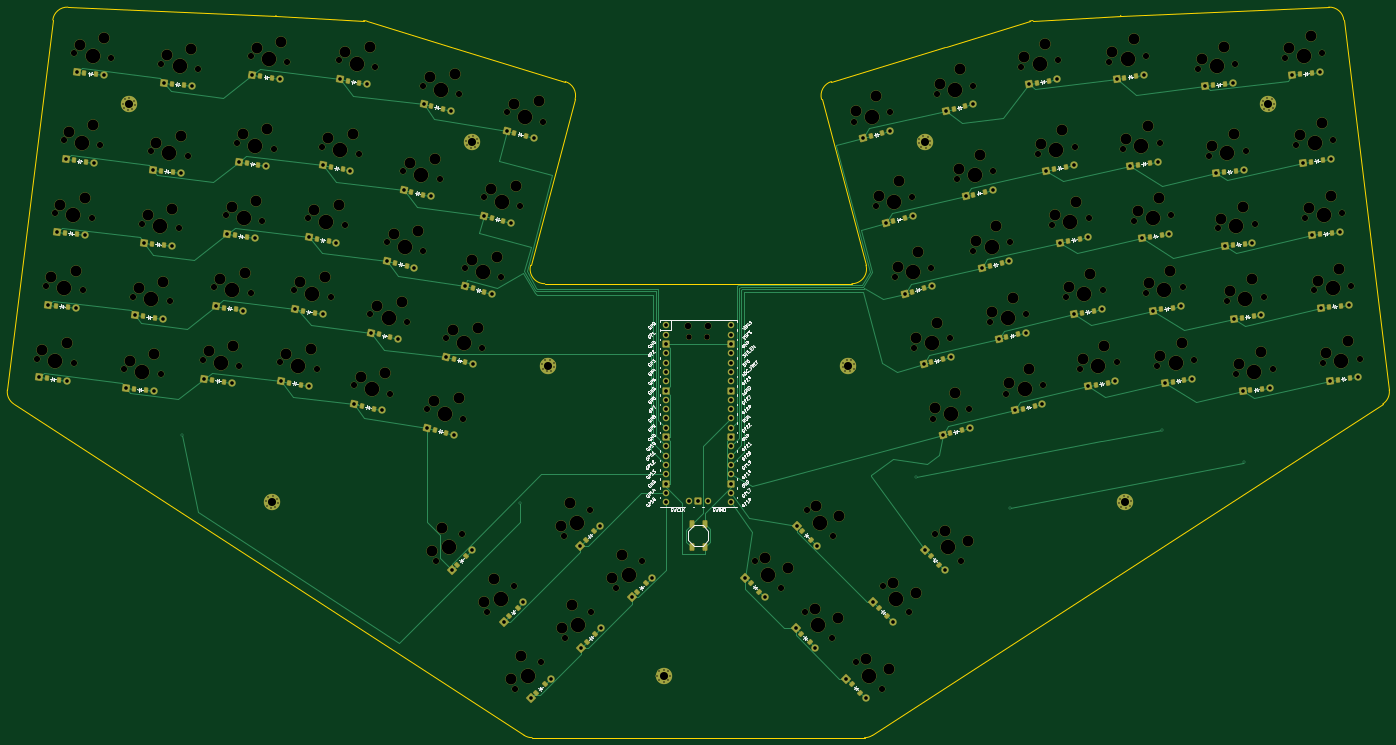
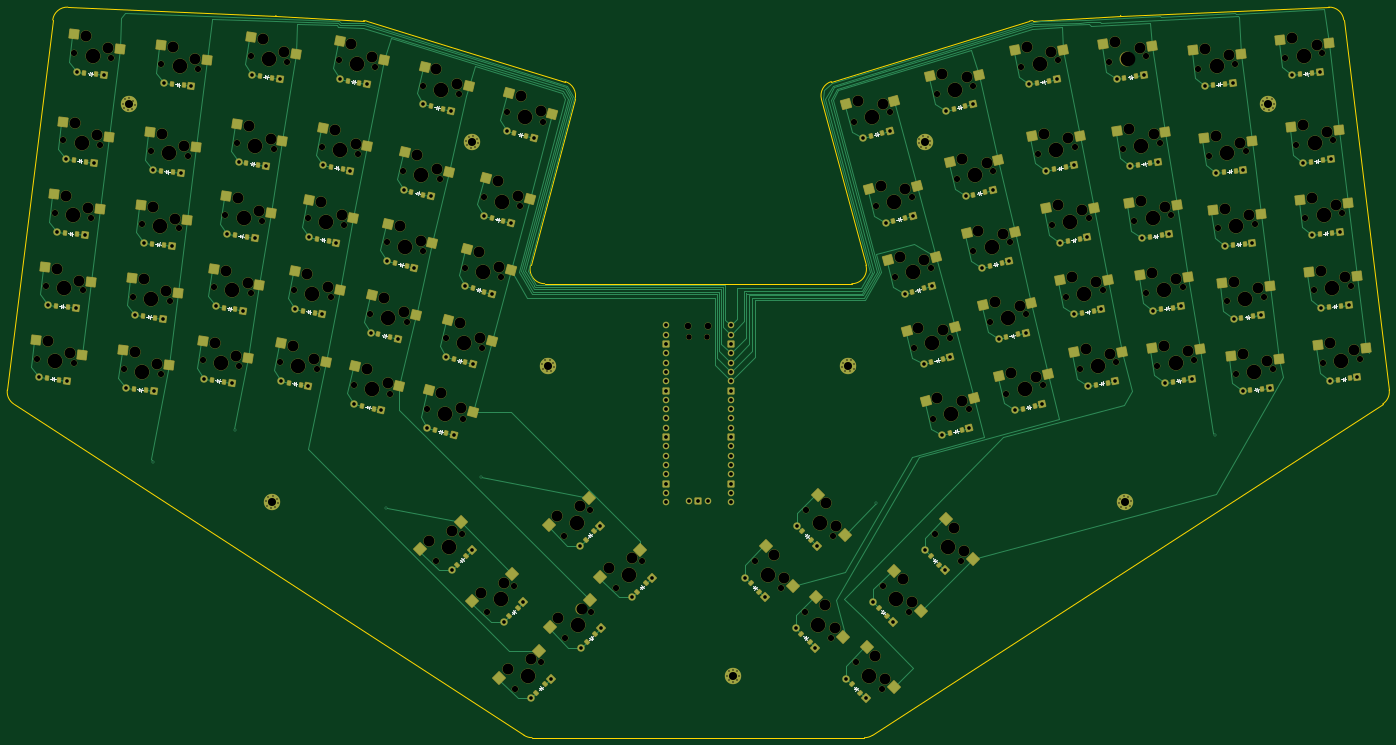
Circuit board: 11 layer files. Board 377.4 x 199.5 mm.
- bottom_copper: gundamBowtie-B_Cu.gbr (74567 bytes)
- bottom_mask: gundamBowtie-B_Mask.gbr (34713 bytes)
- paste: gundamBowtie-B_Paste.gbr (12361 bytes)
- bottom_silk: gundamBowtie-B_Silkscreen.gbr (27019 bytes)
- outline: gundamBowtie-Edge_Cuts.gbr (2432 bytes)
- top_copper: gundamBowtie-F_Cu.gbr (50996 bytes)
- top_mask: gundamBowtie-F_Mask.gbr (29543 bytes)
- paste: gundamBowtie-F_Paste.gbr (6680 bytes)
- top_silk: gundamBowtie-F_Silkscreen.gbr (120023 bytes)
- drill: gundamBowtie-NPTH.drl (6478 bytes)
- drill: gundamBowtie-PTH.drl (4993 bytes)

=== bottom_copper: gundamBowtie-B_Cu.gbr (74567 bytes, source omitted) ===
=== bottom_mask: gundamBowtie-B_Mask.gbr (34713 bytes, source omitted) ===
=== paste: gundamBowtie-B_Paste.gbr (12361 bytes, source omitted) ===
=== bottom_silk: gundamBowtie-B_Silkscreen.gbr (27019 bytes, source omitted) ===
=== outline: gundamBowtie-Edge_Cuts.gbr ===
%TF.GenerationSoftware,KiCad,Pcbnew,8.0.6*%
%TF.CreationDate,2024-12-18T16:48:01-08:00*%
%TF.ProjectId,gundamBowtie,67756e64-616d-4426-9f77-7469652e6b69,v1.0.0*%
%TF.SameCoordinates,Original*%
%TF.FileFunction,Profile,NP*%
%FSLAX46Y46*%
G04 Gerber Fmt 4.6, Leading zero omitted, Abs format (unit mm)*
G04 Created by KiCad (PCBNEW 8.0.6) date 2024-12-18 16:48:01*
%MOMM*%
%LPD*%
G01*
G04 APERTURE LIST*
%TA.AperFunction,Profile*%
%ADD10C,0.150000*%
%TD*%
G04 APERTURE END LIST*
D10*
X92530725Y-46569009D02*
X35744162Y-44269330D01*
X298381474Y-48108822D02*
X275430247Y-55124847D01*
X162120967Y-114771598D02*
X174264099Y-69452702D01*
X171563169Y-64590189D02*
G75*
G02*
X174264154Y-69452717I-1162737J-3827286D01*
G01*
X31612077Y-47778575D02*
X19204063Y-148834043D01*
X298381452Y-48108819D02*
G75*
G02*
X299322343Y-47940623I1169178J-3824629D01*
G01*
X20996030Y-152676451D02*
X160348387Y-243153831D01*
X241574180Y-69452731D02*
X253717349Y-114771645D01*
X396634242Y-148834051D02*
G75*
G02*
X394842288Y-152676432I-3970120J-487516D01*
G01*
X380094134Y-44269328D02*
X323307570Y-46568994D01*
X92530725Y-46569009D02*
G75*
G02*
X92597321Y-46572254I-166195J-4095185D01*
G01*
X323240950Y-46572248D02*
X299322344Y-47940646D01*
X162526613Y-243798941D02*
G75*
G02*
X160348390Y-243153826I9J3999958D01*
G01*
X162526613Y-243798941D02*
X253311668Y-243798960D01*
X31612127Y-47778589D02*
G75*
G02*
X35744162Y-44269331I3970182J-487462D01*
G01*
X140408049Y-55124842D02*
X117456850Y-48108858D01*
X275423668Y-55126845D02*
X244275103Y-64590211D01*
X241574180Y-69452731D02*
G75*
G02*
X244275086Y-64590156I3863743J1035286D01*
G01*
X20996012Y-152676452D02*
G75*
G02*
X19203954Y-148834030I2178203J3354995D01*
G01*
X116515956Y-47940622D02*
G75*
G02*
X117456860Y-48108824I-228409J-3993457D01*
G01*
X165984657Y-119806877D02*
G75*
G02*
X162120921Y-114771586I-20J4000013D01*
G01*
X255489901Y-243153883D02*
G75*
G02*
X253311668Y-243798953I-2178185J3354964D01*
G01*
X253717349Y-114771645D02*
G75*
G02*
X249853634Y-119806908I-3863715J-1035257D01*
G01*
X380094161Y-44269331D02*
G75*
G02*
X384226266Y-47778560I161897J-3996751D01*
G01*
X171563169Y-64590189D02*
X140414592Y-55126879D01*
X396634242Y-148834051D02*
X384226185Y-47778570D01*
X249853634Y-119806902D02*
X165984657Y-119806877D01*
X323240950Y-46572248D02*
G75*
G02*
X323307570Y-46568992I229776J-4017679D01*
G01*
X255489901Y-243153883D02*
X394842268Y-152676402D01*
X116515956Y-47940622D02*
X92597321Y-46572263D01*
M02*

=== top_copper: gundamBowtie-F_Cu.gbr (50996 bytes, source omitted) ===
=== top_mask: gundamBowtie-F_Mask.gbr (29543 bytes, source omitted) ===
=== paste: gundamBowtie-F_Paste.gbr (6680 bytes, source omitted) ===
=== top_silk: gundamBowtie-F_Silkscreen.gbr (120023 bytes, source omitted) ===
=== drill: gundamBowtie-NPTH.drl (6478 bytes, source omitted) ===
=== drill: gundamBowtie-PTH.drl ===
M48
; DRILL file {KiCad 8.0.6} date 2024-12-18T16:47:58-0800
; FORMAT={-:-/ absolute / inch / decimal}
; #@! TF.CreationDate,2024-12-18T16:47:58-08:00
; #@! TF.GenerationSoftware,Kicad,Pcbnew,8.0.6
; #@! TF.FileFunction,Plated,1,2,PTH
FMAT,2
INCH
; #@! TA.AperFunction,Plated,PTH,ViaDrill
T1C0.0157
; #@! TA.AperFunction,Plated,PTH,ComponentDrill
T2C0.0157
; #@! TA.AperFunction,Plated,PTH,ComponentDrill
T3C0.0390
; #@! TA.AperFunction,Plated,PTH,ComponentDrill
T4C0.0402
; #@! TA.AperFunction,Plated,PTH,ComponentDrill
T5C0.0866
%
G90
G05
T1
X2.6289Y-6.3396
X6.2715Y-7.0729
X10.5264Y-6.7924
X11.5391Y-7.133
X13.1713Y-6.2863
X14.0496Y-6.637
T2
X1.997Y-2.7792
X2.0103Y-2.8271
X2.0215Y-2.7359
X2.0536Y-2.8516
X2.0694Y-2.7227
X2.1015Y-2.8383
X2.1127Y-2.7471
X2.126Y-2.795
X3.5358Y-7.0548
X3.5457Y-7.1035
X3.5632Y-7.0133
X3.5871Y-7.1309
X3.6119Y-7.0034
X3.6359Y-7.121
X3.6534Y-7.0308
X3.6633Y-7.0796
X5.6895Y-3.1773
X5.6977Y-3.2264
X5.7183Y-3.1368
X5.7382Y-3.2552
X5.7674Y-3.1286
X5.7872Y-3.247
X5.8079Y-3.1575
X5.8161Y-3.2066
X6.5099Y-5.5803
X6.5164Y-5.6296
X6.5402Y-5.5409
X6.5558Y-5.6599
X6.5894Y-5.5344
X6.6051Y-5.6534
X6.6289Y-5.5646
X6.6354Y-5.6139
X7.7468Y-8.9303
X7.7658Y-8.8843
X7.7658Y-8.9762
X7.8118Y-8.8653
X7.8118Y-8.9952
X7.8577Y-8.8843
X7.8577Y-8.9762
X7.8767Y-8.9303
X9.7362Y-5.6139
X9.7427Y-5.5646
X9.7665Y-5.6534
X9.7821Y-5.5344
X9.8158Y-5.6599
X9.8314Y-5.5409
X9.8552Y-5.6296
X9.8617Y-5.5803
X10.5555Y-3.2066
X10.5637Y-3.1575
X10.5844Y-3.247
X10.6042Y-3.1286
X10.6334Y-3.2552
X10.6532Y-3.1368
X10.6739Y-3.2264
X10.6821Y-3.1773
X12.7083Y-7.0796
X12.7182Y-7.0308
X12.7357Y-7.121
X12.7597Y-7.0034
X12.7844Y-7.1309
X12.8084Y-7.0133
X12.8259Y-7.1035
X12.8358Y-7.0548
X14.2456Y-2.795
X14.2589Y-2.7471
X14.2701Y-2.8383
X14.3022Y-2.7226
X14.318Y-2.8516
X14.3501Y-2.7359
X14.3613Y-2.8271
X14.3746Y-2.7792
T3
X1.0977Y-5.723
X1.1937Y-4.9415
X1.2896Y-4.16
X1.3856Y-3.3785
X1.3955Y-5.7596
X1.4914Y-4.9781
X1.5007Y-2.4406
X1.5874Y-4.1965
X1.6833Y-3.415
X1.7985Y-2.4772
X2.0355Y-5.8382
X2.1315Y-5.0567
X2.2275Y-4.2751
X2.3234Y-3.4936
X2.3333Y-5.8748
X2.4293Y-5.0932
X2.4386Y-2.5558
X2.5252Y-4.3117
X2.6212Y-3.5302
X2.7363Y-2.5923
X2.8741Y-5.7374
X2.9972Y-4.9597
X3.1204Y-4.182
X3.1704Y-5.7844
X3.2436Y-3.4043
X3.2935Y-5.0067
X3.3914Y-2.4711
X3.4167Y-4.229
X3.5399Y-3.4512
X3.6877Y-2.518
X3.7002Y-5.7632
X3.8504Y-4.9903
X3.9947Y-5.8205
X4.0007Y-4.2173
X4.1449Y-5.0475
X4.1509Y-3.4444
X4.2952Y-4.2746
X4.3312Y-2.5169
X4.4454Y-3.5016
X4.4874Y-6.011
X4.6257Y-2.5741
X4.6645Y-5.2438
X4.7797Y-6.0785
X4.8416Y-4.4766
X4.9568Y-5.3113
X5.0187Y-3.7094
X5.1339Y-4.5441
X5.2313Y-2.7887
X5.2698Y-6.267
X5.3111Y-3.7769
X5.4736Y-5.5064
X5.5236Y-2.8562
X5.5361Y-7.7975
X5.5596Y-6.3446
X5.6774Y-4.7458
X5.7482Y-7.5854
X5.7634Y-5.5841
X5.8812Y-3.9853
X5.9672Y-4.8235
X6.0929Y-8.3543
X6.1258Y-3.0726
X6.171Y-4.0629
X6.305Y-8.1421
X6.3852Y-9.1755
X6.4155Y-3.1502
X6.5973Y-8.9634
X6.9141Y-7.533
X6.928Y-8.6327
X7.1262Y-7.3209
X7.1402Y-8.4205
X7.4709Y-8.0898
X7.683Y-7.8777
X8.6886Y-7.8777
X8.9007Y-8.0898
X9.2314Y-8.4205
X9.2453Y-7.3209
X9.4436Y-8.6327
X9.4575Y-7.533
X9.7743Y-8.9634
X9.956Y-3.1502
X9.9864Y-9.1755
X10.0666Y-8.1421
X10.2006Y-4.0629
X10.2458Y-3.0726
X10.2787Y-8.3543
X10.4044Y-4.8235
X10.4904Y-3.9853
X10.6082Y-5.5841
X10.6234Y-7.5854
X10.6942Y-4.7458
X10.812Y-6.3446
X10.8355Y-7.7975
X10.848Y-2.8562
X10.898Y-5.5064
X11.0605Y-3.7769
X11.1018Y-6.267
X11.1403Y-2.7887
X11.2377Y-4.5441
X11.3528Y-3.7094
X11.4148Y-5.3113
X11.53Y-4.4766
X11.5919Y-6.0785
X11.7071Y-5.2438
X11.7459Y-2.5741
X11.8842Y-6.011
X11.9262Y-3.5016
X12.0404Y-2.5169
X12.0764Y-4.2746
X12.2207Y-3.4444
X12.2267Y-5.0475
X12.3709Y-4.2173
X12.3769Y-5.8205
X12.5212Y-4.9903
X12.6714Y-5.7632
X12.6839Y-2.518
X12.8317Y-3.4512
X12.9549Y-4.2289
X12.9802Y-2.4711
X13.078Y-5.0067
X13.128Y-3.4043
X13.2012Y-5.7844
X13.2512Y-4.182
X13.3744Y-4.9597
X13.4975Y-5.7374
X13.6353Y-2.5923
X13.7504Y-3.5302
X13.8464Y-4.3117
X13.933Y-2.5558
X13.9423Y-5.0932
X14.0383Y-5.8748
X14.0482Y-3.4936
X14.1441Y-4.2751
X14.2401Y-5.0567
X14.3361Y-5.8382
X14.5731Y-2.4772
X14.6882Y-3.415
X14.7842Y-4.1965
X14.8709Y-2.4406
X14.8802Y-4.9781
X14.9761Y-5.7596
X14.986Y-3.3785
X15.082Y-4.16
X15.1779Y-4.9415
X15.2739Y-5.723
T4
X7.8358Y-6.8657
X7.8358Y-5.8657
X7.8358Y-6.6657
X7.8358Y-5.4657
X7.8358Y-5.5657
X7.8358Y-5.7657
X7.8358Y-6.1657
X7.8358Y-6.7657
X7.8358Y-5.1657
X7.8358Y-5.6657
X7.8358Y-6.4657
X7.8358Y-6.9657
X7.8358Y-6.5657
X7.8358Y-6.2657
X7.8358Y-7.0657
X7.8358Y-5.2657
X7.8358Y-5.9657
X7.8358Y-6.0657
X7.8358Y-6.3657
X7.8358Y-5.3657
X8.0858Y-7.0566
X8.1858Y-7.0566
X8.2858Y-7.0566
X8.5358Y-6.8657
X8.5358Y-5.8657
X8.5358Y-6.1657
X8.5358Y-6.2657
X8.5358Y-6.9657
X8.5358Y-5.1657
X8.5358Y-5.9657
X8.5358Y-5.6657
X8.5358Y-5.2657
X8.5358Y-5.7657
X8.5358Y-6.5657
X8.5358Y-7.0657
X8.5358Y-5.4657
X8.5358Y-6.0657
X8.5358Y-6.4657
X8.5358Y-6.6657
X8.5358Y-6.7657
X8.5358Y-5.5657
X8.5358Y-6.3657
X8.5358Y-5.3657
T5
X2.0615Y-2.7871
X3.5995Y-7.0672
X5.7528Y-3.1919
X6.5726Y-5.5971
X7.8118Y-8.9303
X9.7989Y-5.5971
X10.6188Y-3.1919
X12.7721Y-7.0672
X14.3101Y-2.7871
M30

